Run: headless pygame with SDL's dummy video driver; simulated clock (each Clock.tick advances the game by its frame time, no real sleeping); random seed 0; keys injected as events and as key.get_pressed() state; no mouse input.
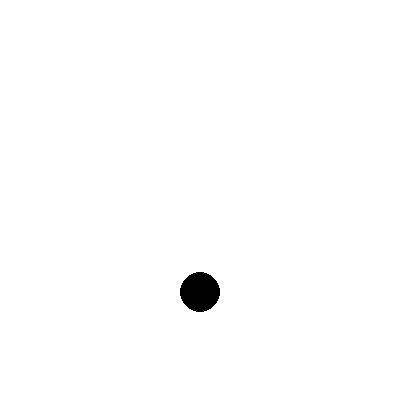
Frame 1 of 4 · flips 1–60 · no input
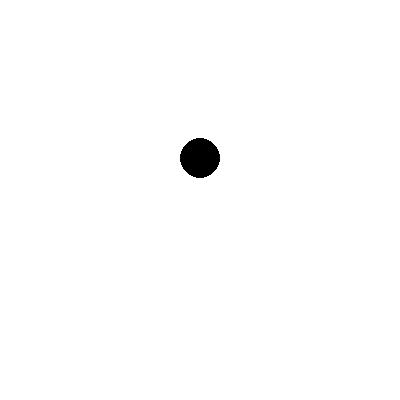
Frame 2 of 4 · flips 61–180 · tapped SPACE, RETURN · held RIGHT (→), D
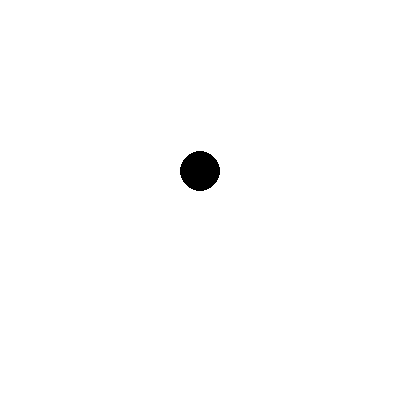
Frame 3 of 4 · flips 181–300 · held DOWN (↓), S
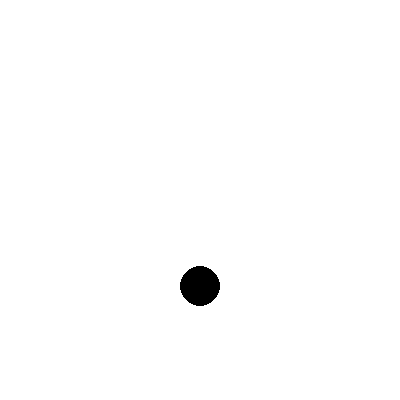
Frame 4 of 4 · flips 301–420 · held LEFT (←), A, UP (↑), W

The pygame program that drew these frames:

import pygame
import math

# Initialiser pygame
pygame.init()

# Definer vinduesstørrelse og opret skærmen
width, height = 400, 400
screen = pygame.display.set_mode((width, height))
pygame.display.set_caption("Oscillating Ball")

# Definer farver
black = (0, 0, 0)
white = (255, 255, 255)

# Definer boldens parametre
ball_radius = 20
ball_x = width // 2  # Bolden vil være centreret på x-aksen
amplitude = 100      # Amplituden af oscillationen (hvor meget bolden bevæger sig op og ned)
frequency = 0.02     # Hvor hurtig oscillationen er

# FPS (frames per second)
clock = pygame.time.Clock()

# Start main loop
running = True
time = 0

while running:
    for event in pygame.event.get():
        if event.type == pygame.QUIT:
            running = False

    # Fyld skærmen med hvid farve
    screen.fill(white)

    # Beregn boldens y-position baseret på en sinusfunktion
    ball_y = height // 2 + int(amplitude * math.sin(frequency * time))

    # Tegn bolden
    pygame.draw.circle(screen, black, (ball_x, ball_y), ball_radius)

    # Opdater displayet
    pygame.display.flip()

    # Opdater tiden for at ændre boldens position i næste frame
    time += 1

    # Begræns FPS til 60
    clock.tick(60)

# Afslut pygame, når loopet slutter
pygame.quit()
